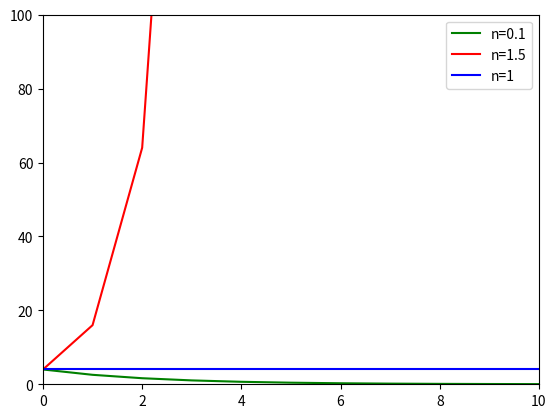

Recreate this plot in Python.
import numpy as np
import matplotlib.pyplot as plt

num_iter = 50


def Gradient_Descent(n):
    prev = -2
    i = 1
    err = np.empty(0)
    while i <= num_iter:
        err = np.append(err, prev * prev)
        curr = prev - n * 2 * prev
        i = i + 1
        prev = curr
    return err


axes = plt.gca()
axes.set_xlim([0, 10])
axes.set_ylim([0, 100])
err1 = Gradient_Descent(0.1)
err2 = Gradient_Descent(1.5)
err3 = Gradient_Descent(1)
plt.plot(err1, color='g')
# plt.show()
plt.plot(err2, color='r')
# plt.show()
plt.plot(err3, color='b')
plt.legend(['n=0.1', 'n=1.5', 'n=1'], loc='upper right')
plt.show()
